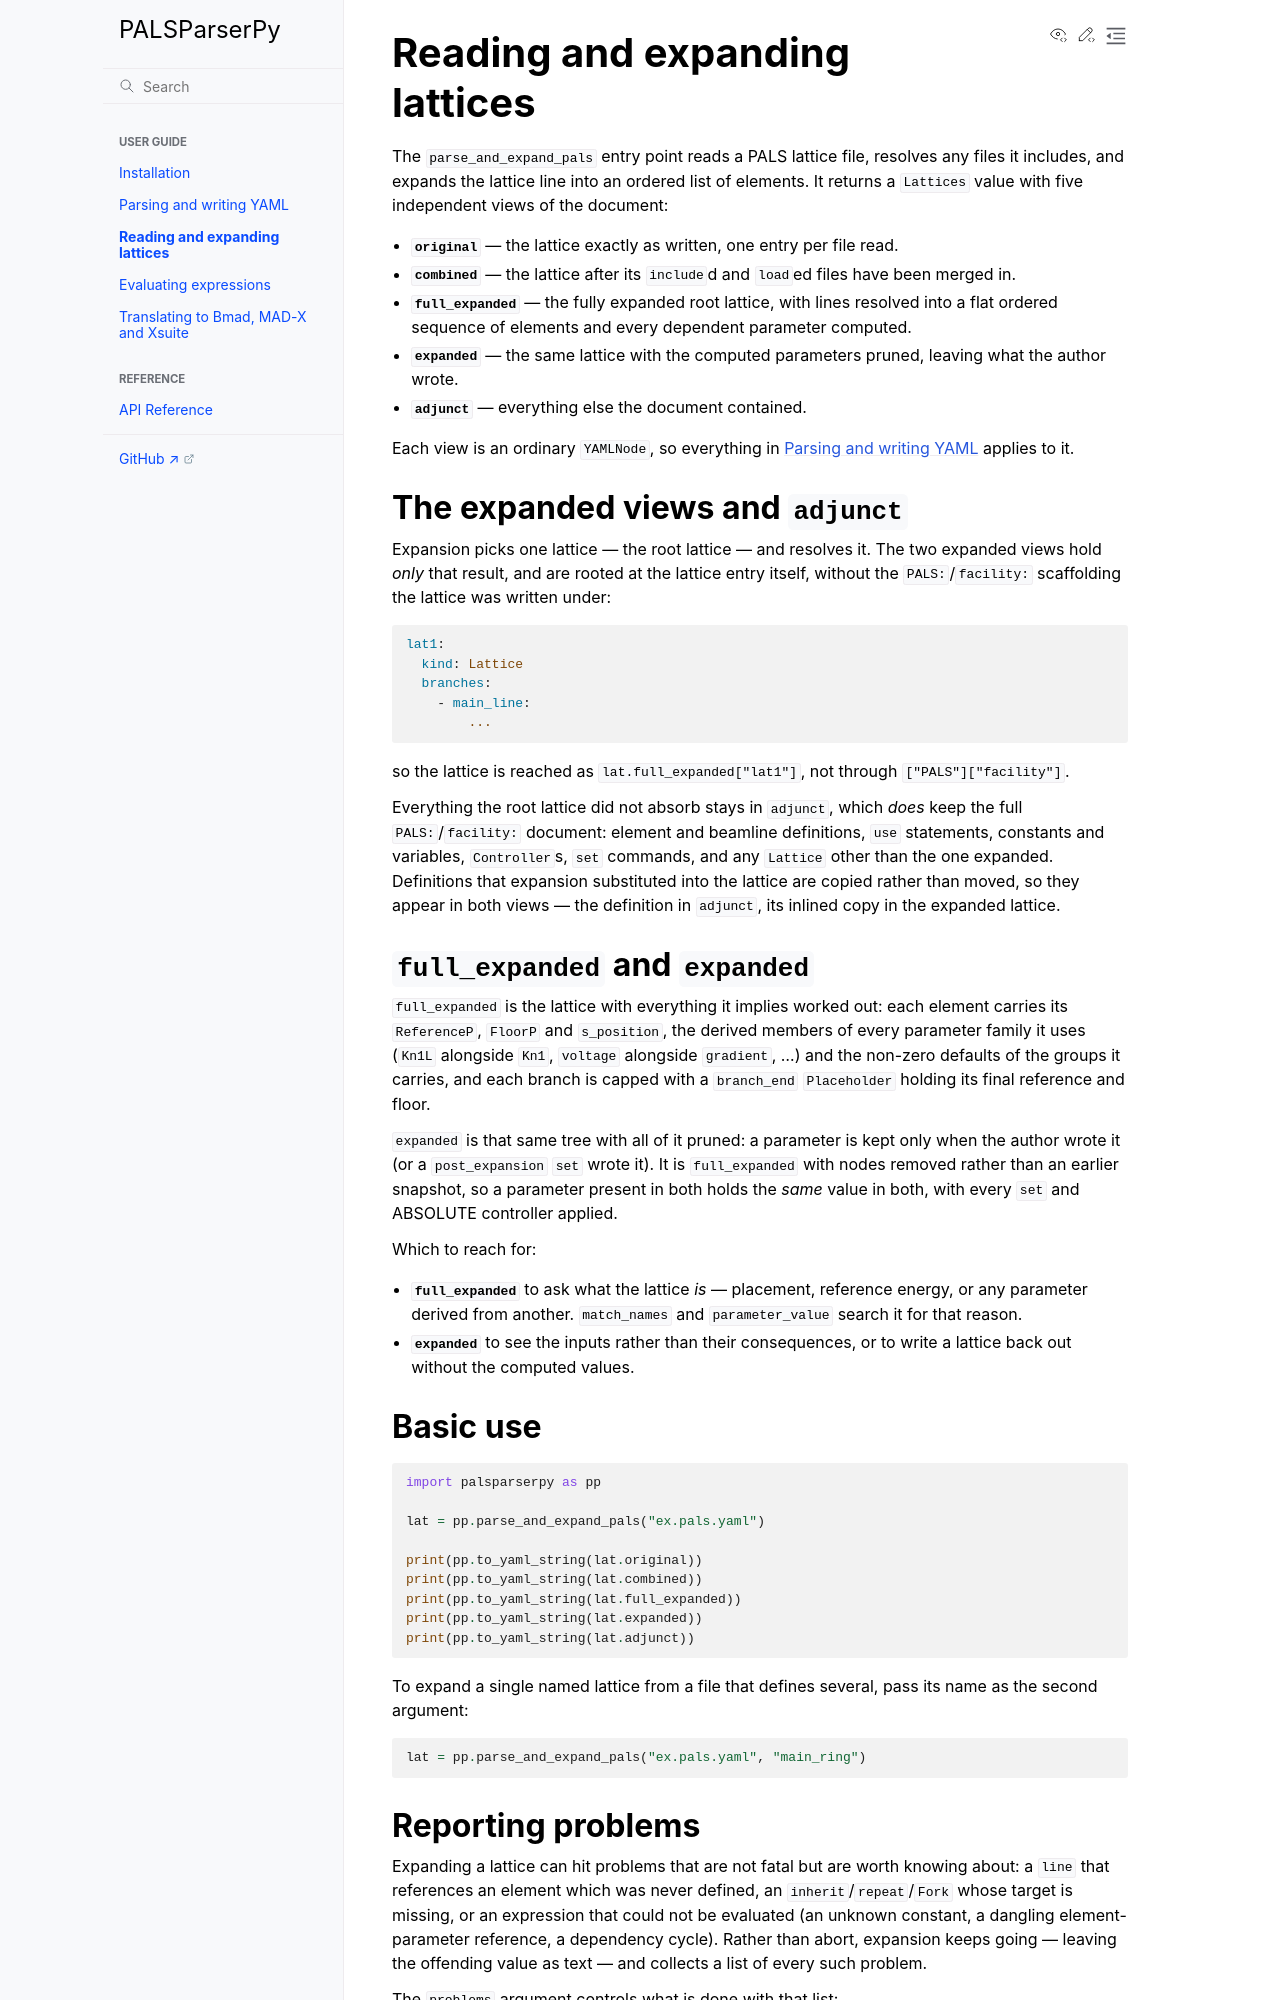

repository: pals-project/PALSParserPy · page: guide/lattices.html · generator: sphinx

# Reading and expanding lattices

The `parse_and_expand_pals` entry point reads a PALS lattice
file, resolves any files it includes, and expands the lattice line into an
ordered list of elements. It returns a `Lattices` value with five independent
views of the document:

- **`original`** — the lattice exactly as written, one entry per file read.
- **`combined`** — the lattice after its `include`d and `load`ed files have been
  merged in.
- **`full_expanded`** — the fully expanded root lattice, with lines resolved into
  a flat ordered sequence of elements and every dependent parameter computed.
- **`expanded`** — the same lattice with the computed parameters pruned, leaving
  what the author wrote.
- **`adjunct`** — everything else the document contained.

Each view is an ordinary `YAMLNode`, so everything in
[Parsing and writing YAML](parsing.md) applies to it.

## The expanded views and `adjunct`

Expansion picks one lattice — the root lattice — and resolves it. The two
expanded views hold *only* that result, and are rooted at the lattice entry
itself, without the `PALS:`/`facility:` scaffolding the lattice was written
under:

```yaml
lat1:
  kind: Lattice
  branches:
    - main_line:
        ...
```

so the lattice is reached as `lat.full_expanded["lat1"]`, not through
`["PALS"]["facility"]`.

Everything the root lattice did not absorb stays in `adjunct`, which *does*
keep the full `PALS:`/`facility:` document: element and beamline definitions,
`use` statements, constants and variables, `Controller`s, `set` commands, and any
`Lattice` other than the one expanded. Definitions that expansion substituted
into the lattice are copied rather than moved, so they appear in both views — the
definition in `adjunct`, its inlined copy in the expanded lattice.

## `full_expanded` and `expanded`

`full_expanded` is the lattice with everything it implies worked out: each
element carries its `ReferenceP`, `FloorP` and `s_position`, the derived members
of every parameter family it uses (`Kn1L` alongside `Kn1`, `voltage` alongside
`gradient`, …) and the non-zero defaults of the groups it carries, and each
branch is capped with a `branch_end` `Placeholder` holding its final reference
and floor.

`expanded` is that same tree with all of it pruned: a parameter is kept only
when the author wrote it (or a `post_expansion` `set` wrote it). It is
`full_expanded` with nodes removed rather than an earlier snapshot, so a
parameter present in both holds the *same* value in both, with every `set` and
ABSOLUTE controller applied.

Which to reach for:

- **`full_expanded`** to ask what the lattice *is* — placement, reference
  energy, or any parameter derived from another. `match_names` and
  `parameter_value` search it for that reason.
- **`expanded`** to see the inputs rather than their consequences, or to write a
  lattice back out without the computed values.

## Basic use

```python
import palsparserpy as pp

lat = pp.parse_and_expand_pals("ex.pals.yaml")

print(pp.to_yaml_string(lat.original))
print(pp.to_yaml_string(lat.combined))
print(pp.to_yaml_string(lat.full_expanded))
print(pp.to_yaml_string(lat.expanded))
print(pp.to_yaml_string(lat.adjunct))
```

To expand a single named lattice from a file that defines several, pass its
name as the second argument:

```python
lat = pp.parse_and_expand_pals("ex.pals.yaml", "main_ring")
```
